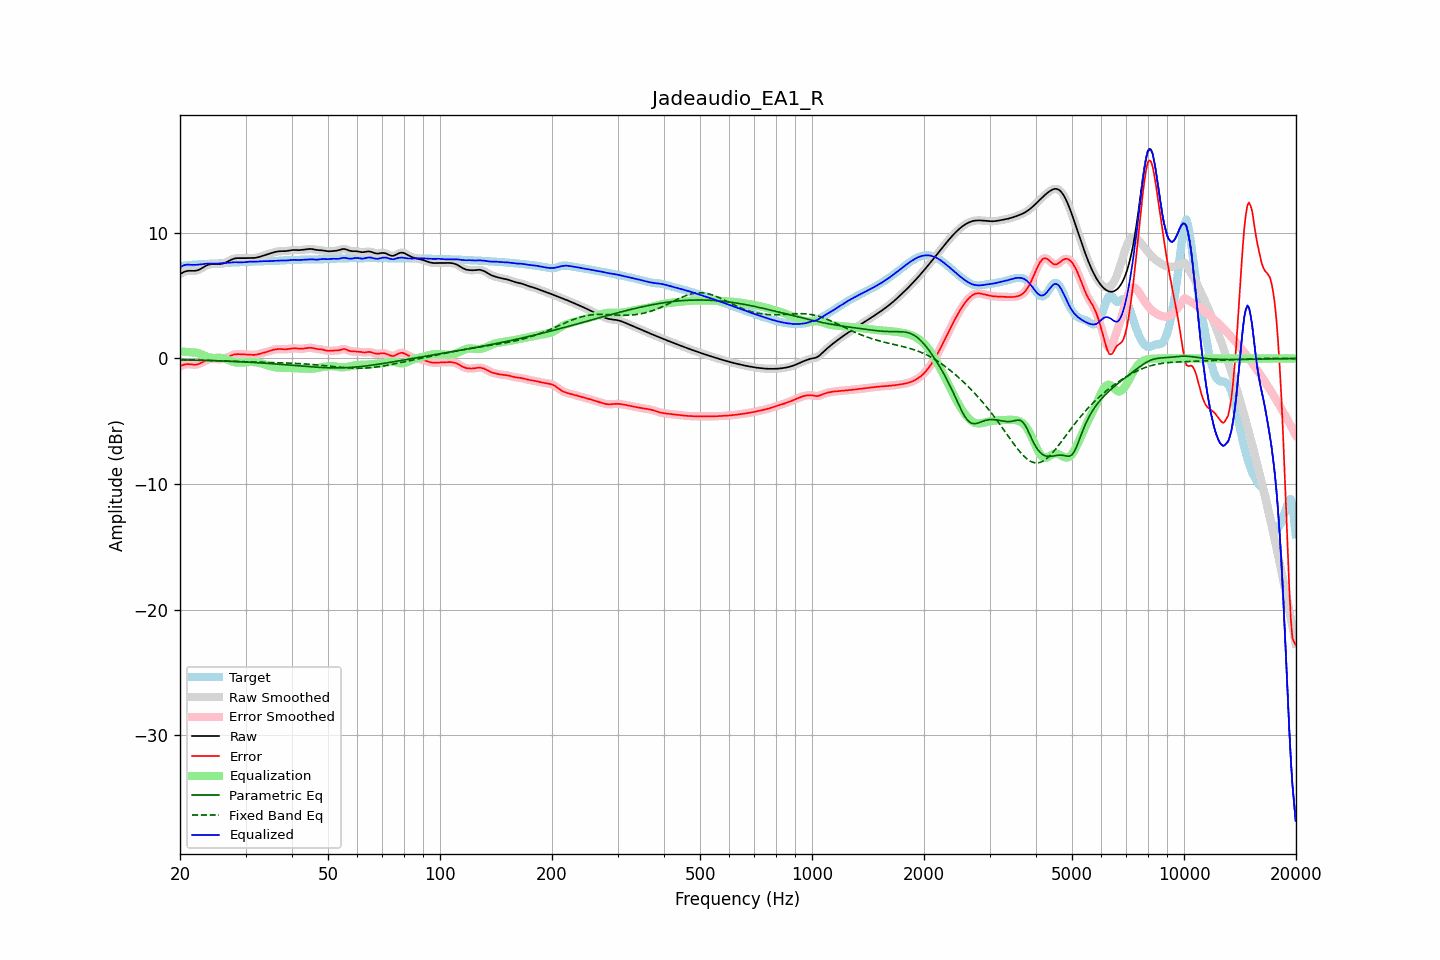

Source data for this figure (header and first rows):
frequency, raw, error, smoothed, error_smoothed, equalization, parametric_eq, fixed_band_eq, equalized_raw, equalized_smoothed, target
20.00, 6.71, -0.63, 6.71, -0.63, 0.56, -0.11, -0.10, 7.27, 7.27, 7.34
20.20, 6.79, -0.57, 6.79, -0.57, 0.55, -0.11, -0.10, 7.34, 7.34, 7.35
20.40, 6.85, -0.52, 6.86, -0.52, 0.54, -0.11, -0.10, 7.39, 7.39, 7.37
20.61, 6.91, -0.48, 6.91, -0.48, 0.53, -0.12, -0.10, 7.44, 7.43, 7.39
20.81, 6.95, -0.46, 6.95, -0.46, 0.51, -0.12, -0.11, 7.46, 7.46, 7.41
21.02, 6.97, -0.45, 6.97, -0.45, 0.50, -0.12, -0.11, 7.47, 7.47, 7.42
21.23, 6.98, -0.46, 6.98, -0.46, 0.49, -0.12, -0.11, 7.47, 7.47, 7.44
21.44, 6.98, -0.47, 6.98, -0.47, 0.47, -0.13, -0.12, 7.45, 7.45, 7.45
21.66, 6.97, -0.49, 6.97, -0.49, 0.48, -0.13, -0.12, 7.45, 7.45, 7.46
21.87, 6.97, -0.50, 6.97, -0.49, 0.48, -0.13, -0.12, 7.45, 7.45, 7.47
22.09, 6.99, -0.49, 6.99, -0.49, 0.46, -0.14, -0.13, 7.45, 7.45, 7.48
22.31, 7.02, -0.46, 7.02, -0.46, 0.44, -0.14, -0.13, 7.46, 7.46, 7.48
22.54, 7.07, -0.42, 7.07, -0.42, 0.40, -0.14, -0.13, 7.47, 7.47, 7.49
22.76, 7.14, -0.37, 7.14, -0.36, 0.35, -0.15, -0.14, 7.49, 7.49, 7.50
22.99, 7.22, -0.30, 7.22, -0.30, 0.30, -0.15, -0.14, 7.51, 7.51, 7.51
23.22, 7.30, -0.23, 7.29, -0.23, 0.24, -0.15, -0.15, 7.53, 7.53, 7.52
23.45, 7.37, -0.16, 7.37, -0.16, 0.18, -0.16, -0.15, 7.55, 7.54, 7.53
23.69, 7.43, -0.11, 7.43, -0.11, 0.13, -0.16, -0.15, 7.55, 7.55, 7.54
23.92, 7.47, -0.07, 7.47, -0.07, 0.09, -0.16, -0.16, 7.56, 7.56, 7.54
24.16, 7.50, -0.04, 7.50, -0.04, 0.06, -0.17, -0.16, 7.56, 7.56, 7.54
24.40, 7.51, -0.03, 7.51, -0.03, 0.04, -0.17, -0.17, 7.55, 7.55, 7.54
24.65, 7.51, -0.03, 7.51, -0.03, 0.04, -0.18, -0.17, 7.55, 7.55, 7.54
24.89, 7.51, -0.04, 7.51, -0.04, 0.04, -0.18, -0.18, 7.55, 7.55, 7.55
25.14, 7.51, -0.05, 7.51, -0.05, 0.05, -0.18, -0.18, 7.55, 7.55, 7.56
25.39, 7.51, -0.06, 7.51, -0.06, 0.05, -0.19, -0.18, 7.56, 7.56, 7.57
25.65, 7.52, -0.06, 7.52, -0.06, 0.05, -0.19, -0.19, 7.57, 7.57, 7.58
25.91, 7.54, -0.05, 7.54, -0.05, 0.04, -0.20, -0.19, 7.57, 7.57, 7.59
26.16, 7.57, -0.03, 7.57, -0.03, 0.01, -0.20, -0.20, 7.58, 7.58, 7.60
26.43, 7.61, 0.00, 7.61, 0.00, -0.02, -0.21, -0.20, 7.59, 7.59, 7.61
26.69, 7.67, 0.05, 7.67, 0.05, -0.07, -0.21, -0.21, 7.60, 7.60, 7.62
26.96, 7.73, 0.11, 7.73, 0.11, -0.12, -0.22, -0.21, 7.61, 7.61, 7.62
27.23, 7.80, 0.18, 7.80, 0.18, -0.17, -0.22, -0.22, 7.63, 7.63, 7.62
27.50, 7.86, 0.24, 7.86, 0.24, -0.22, -0.23, -0.22, 7.64, 7.64, 7.63
27.77, 7.92, 0.29, 7.92, 0.29, -0.27, -0.24, -0.23, 7.65, 7.65, 7.63
28.05, 7.96, 0.32, 7.95, 0.32, -0.30, -0.24, -0.23, 7.66, 7.65, 7.63
28.33, 7.98, 0.34, 7.98, 0.34, -0.32, -0.25, -0.24, 7.65, 7.65, 7.64
28.62, 7.99, 0.34, 7.99, 0.34, -0.34, -0.25, -0.24, 7.65, 7.65, 7.64
28.90, 7.99, 0.34, 7.99, 0.34, -0.34, -0.26, -0.25, 7.65, 7.65, 7.65
29.19, 7.98, 0.33, 7.98, 0.33, -0.34, -0.27, -0.25, 7.64, 7.65, 7.65
29.48, 7.98, 0.32, 7.98, 0.32, -0.33, -0.27, -0.26, 7.65, 7.65, 7.66
29.78, 7.98, 0.31, 7.98, 0.31, -0.32, -0.28, -0.26, 7.66, 7.66, 7.67
30.08, 7.98, 0.31, 7.99, 0.31, -0.31, -0.29, -0.27, 7.68, 7.68, 7.68
30.38, 7.99, 0.31, 7.99, 0.30, -0.30, -0.29, -0.27, 7.69, 7.69, 7.69
30.68, 7.99, 0.30, 7.99, 0.30, -0.29, -0.30, -0.27, 7.70, 7.70, 7.69
30.99, 7.99, 0.29, 7.99, 0.29, -0.29, -0.31, -0.28, 7.71, 7.71, 7.70
31.30, 7.99, 0.28, 7.99, 0.28, -0.29, -0.31, -0.28, 7.71, 7.71, 7.71
31.61, 8.00, 0.28, 8.00, 0.28, -0.30, -0.32, -0.29, 7.70, 7.70, 7.72
31.93, 8.01, 0.29, 8.01, 0.29, -0.31, -0.33, -0.29, 7.70, 7.70, 7.72
32.24, 8.04, 0.32, 8.04, 0.32, -0.33, -0.34, -0.29, 7.71, 7.71, 7.72
32.57, 8.07, 0.35, 8.07, 0.35, -0.35, -0.35, -0.30, 7.72, 7.72, 7.72
32.89, 8.11, 0.39, 8.11, 0.38, -0.38, -0.35, -0.30, 7.73, 7.73, 7.72
33.22, 8.15, 0.42, 8.15, 0.42, -0.41, -0.36, -0.30, 7.74, 7.74, 7.73
33.55, 8.19, 0.45, 8.19, 0.45, -0.45, -0.37, -0.31, 7.74, 7.74, 7.74
33.89, 8.23, 0.48, 8.23, 0.48, -0.49, -0.38, -0.31, 7.74, 7.74, 7.74
34.23, 8.27, 0.52, 8.27, 0.52, -0.53, -0.39, -0.31, 7.74, 7.74, 7.75
34.57, 8.31, 0.56, 8.31, 0.56, -0.57, -0.40, -0.31, 7.74, 7.74, 7.75
34.92, 8.35, 0.60, 8.35, 0.60, -0.61, -0.41, -0.32, 7.75, 7.75, 7.75
35.27, 8.40, 0.64, 8.40, 0.64, -0.64, -0.42, -0.32, 7.75, 7.75, 7.75
35.62, 8.44, 0.68, 8.44, 0.68, -0.68, -0.43, -0.32, 7.76, 7.76, 7.76
35.97, 8.47, 0.72, 8.47, 0.71, -0.70, -0.44, -0.33, 7.77, 7.77, 7.76
... 635 more rows
